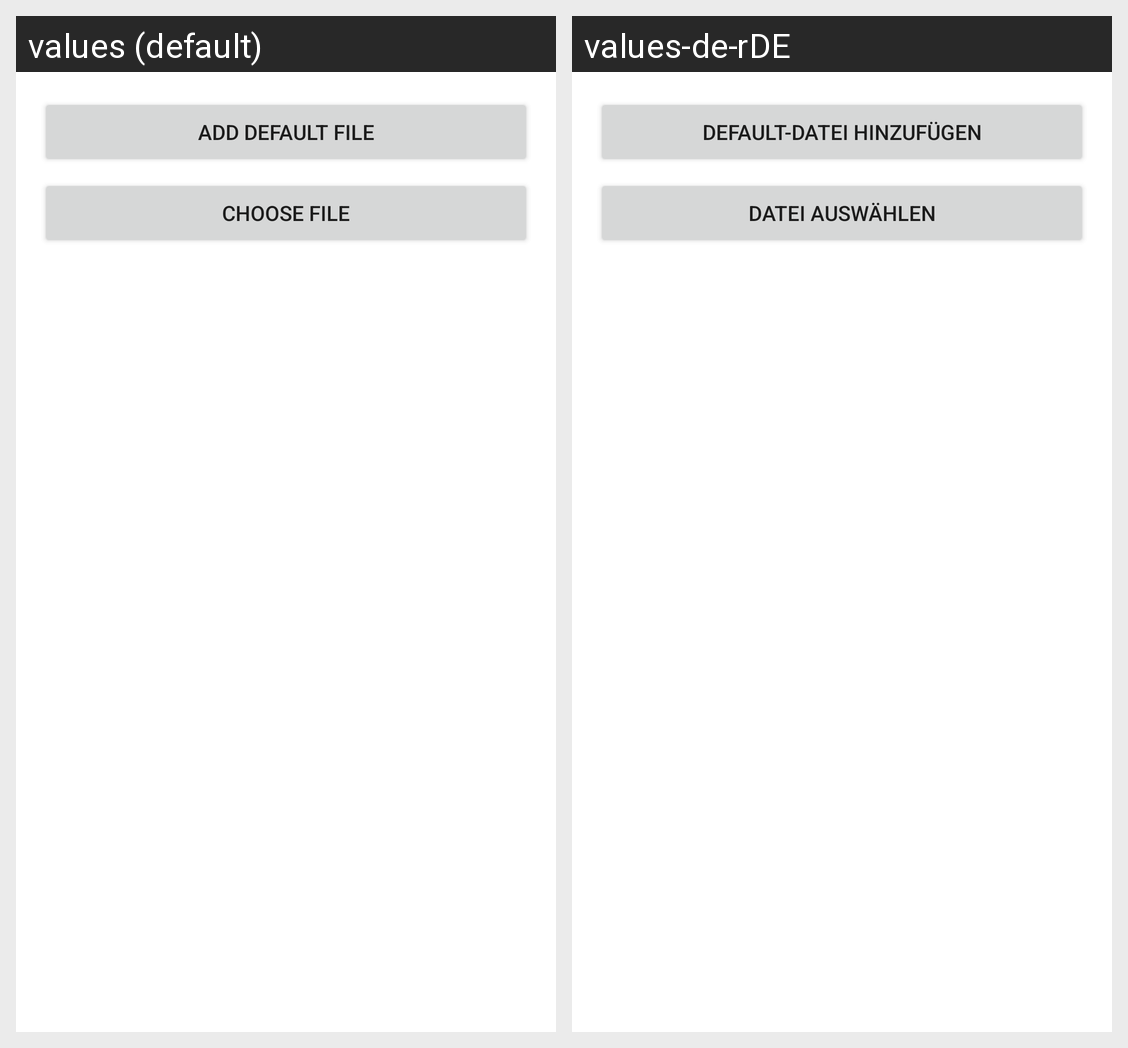

For this localized Android screen grid, give each drawn string resource with its value in every locale shown.
Android screen res/layout/add_file_dialog.xml rendered under 2 locales, left to right: values (default), values-de-rDE. Device: Nexus 5 (rendered at 1080×1920; each locale shown at half size, 540×960, under a caption strip naming it); theme Theme.SLRToolkit.
Strings drawn on this screen, with the default value and each locale's value (text and hints the layout hard-codes, and strings that could not be matched under every locale, appear in the picture but are not listed):

button_add_default_file
  values: Add default file
  values-de-rDE: Default-Datei hinzufügen

button_add_file
  values: Choose file
  values-de-rDE: Datei auswählen
